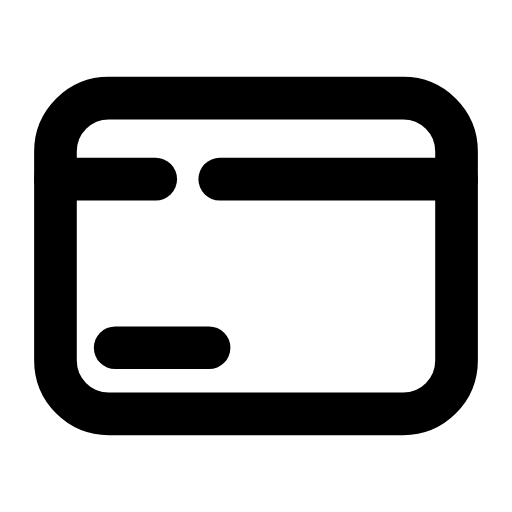
t = 0.00 s
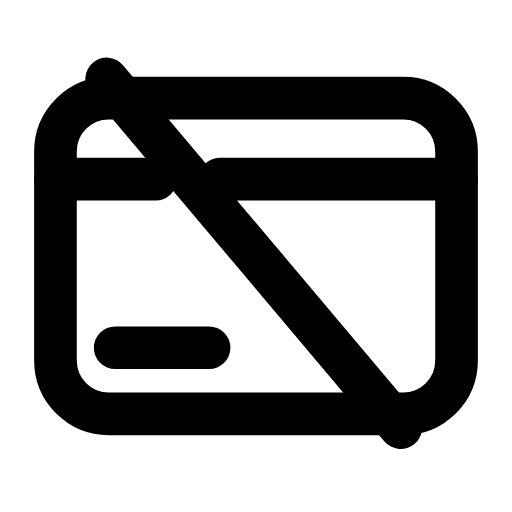
t = 0.23 s
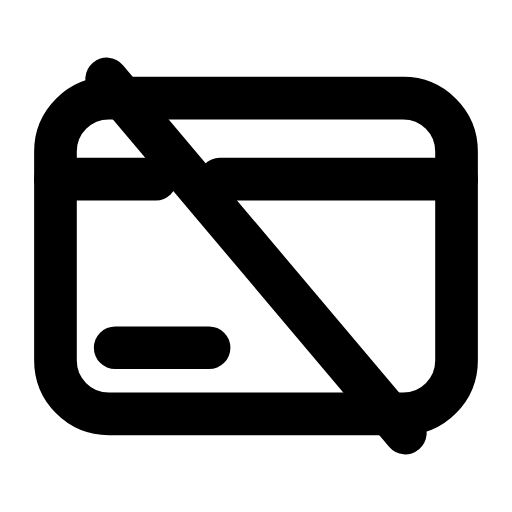
t = 0.54 s
t = 0.82 s: frame unchanged from t = 0.54 s, image omitted
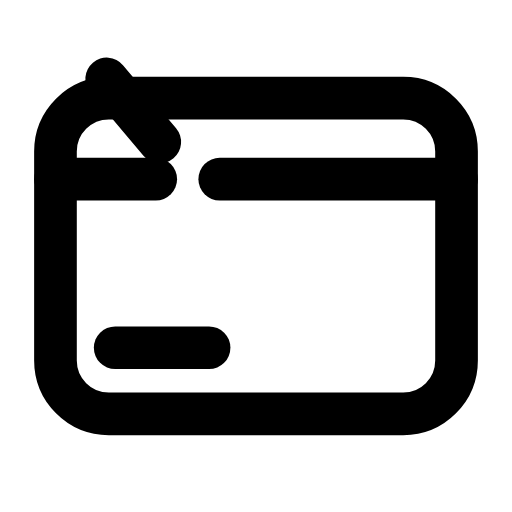
t = 1.07 s
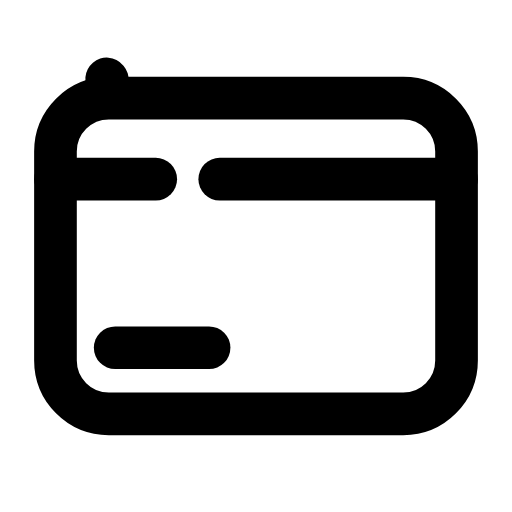
t = 1.29 s

The animated SVG that drew these frames (rendered in a browser with its animation timeline set to each time). Animation: 1 SMIL element (animate=1); one cycle of 1.60 s, repeats indefinitely.

<svg xmlns="http://www.w3.org/2000/svg" width="24" height="24" viewBox="0 0 24 24" fill="none"><rect stroke="currentColor" stroke-width="2" stroke-linecap="round" stroke-linejoin="round" fill="none" x="2.6" y="4.6" width="18.8" height="14.8" rx="2.5"></rect><line stroke="currentColor" stroke-width="2" stroke-linecap="round" stroke-linejoin="round" fill="none" x1="5" y1="3.7" x2="19" y2="20.3" stroke-dasharray="22"><animate attributeName="stroke-dashoffset" values="22;22;0;0;22;22;22" keyTimes="0;0.036;0.2475;0.6;0.876;0.9;1" dur="1.6s" repeatCount="indefinite" calcMode="spline" keySplines="0.16 1 0.3 1;0.16 1 0.3 1;0.16 1 0.3 1;0.16 1 0.3 1;0.16 1 0.3 1;0.16 1 0.3 1"/></line><line stroke="currentColor" stroke-width="2" stroke-linecap="round" stroke-linejoin="round" fill="none" x1="2.6" y1="8.4" x2="7.3" y2="8.4"></line><line stroke="currentColor" stroke-width="2" stroke-linecap="round" stroke-linejoin="round" fill="none" x1="10.3" y1="8.4" x2="21.4" y2="8.4"></line><line stroke="currentColor" stroke-width="2" stroke-linecap="round" stroke-linejoin="round" fill="none" x1="5.4" y1="16.3" x2="9.8" y2="16.3"></line></svg>
